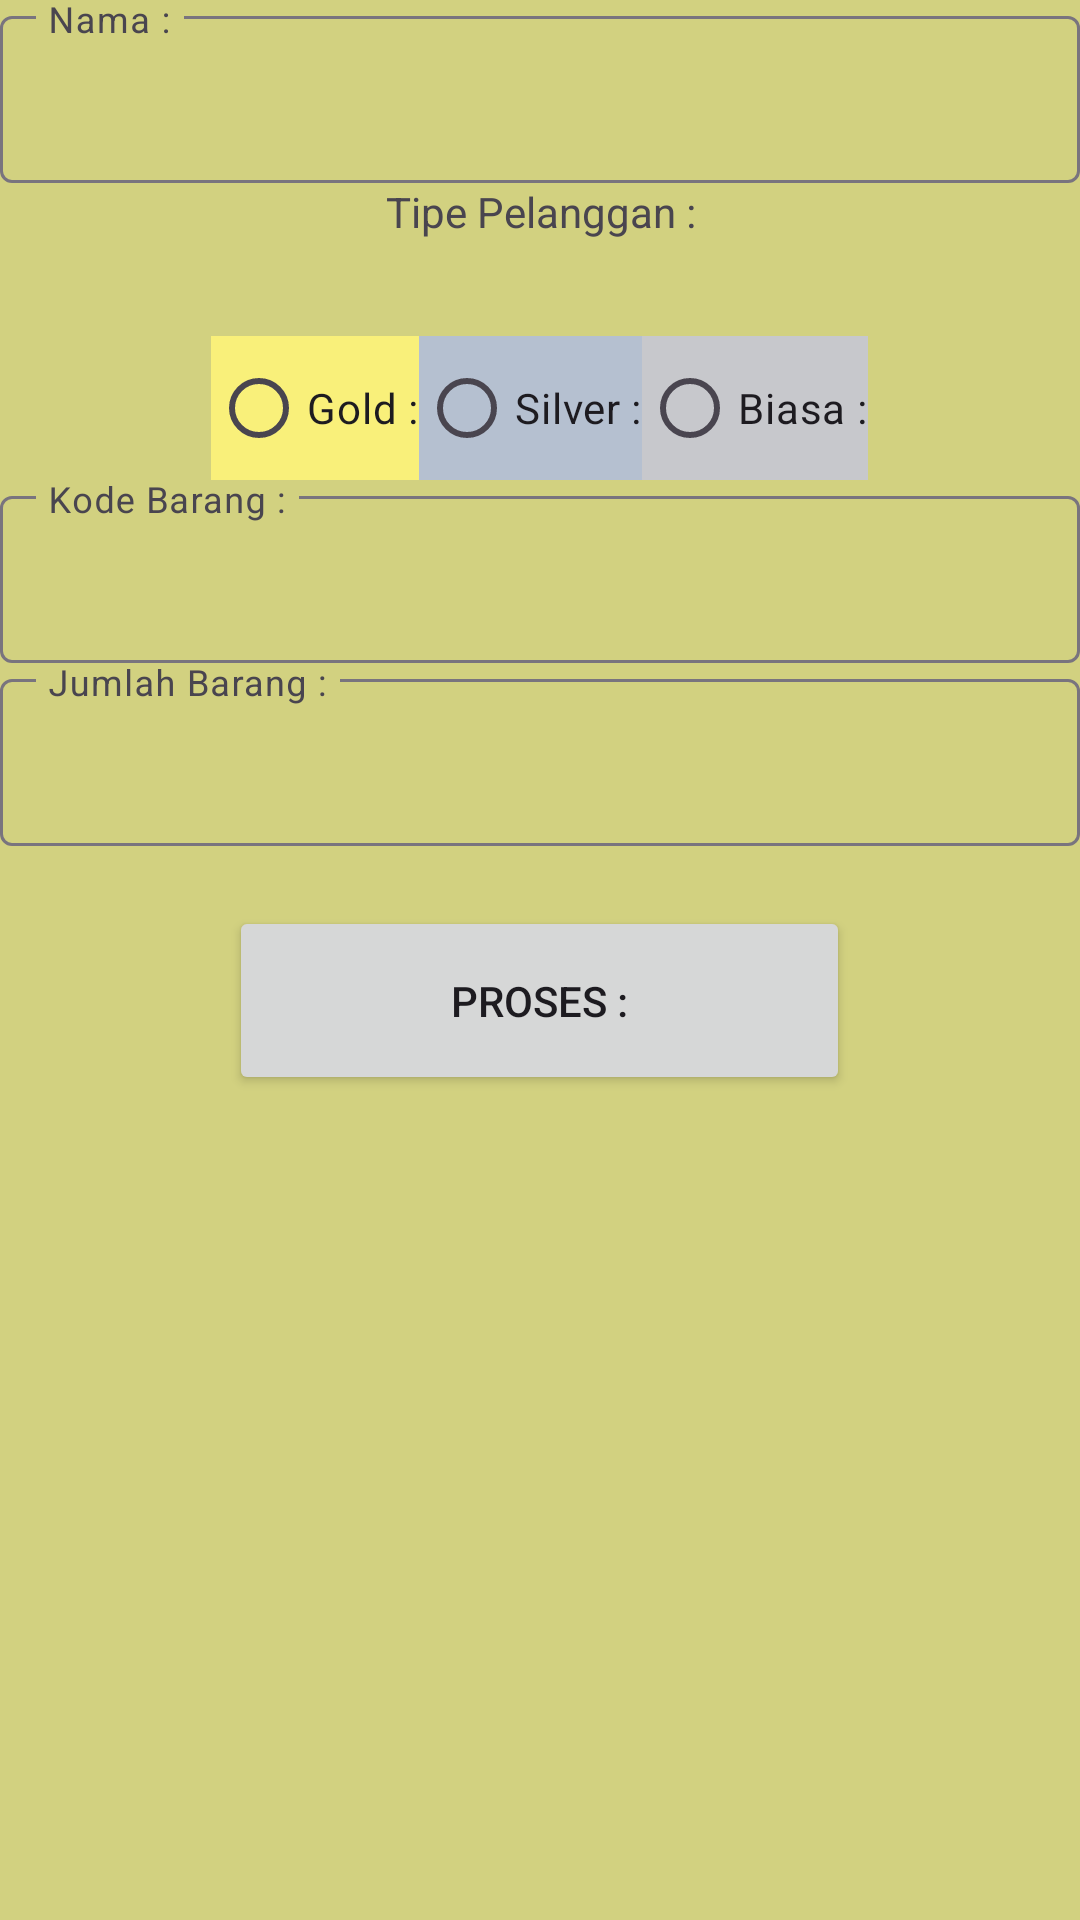

Here is an Android app screen rendered from its layout file. Give the layout XML and the strings, colors and styles it references.
<!-- AndroidManifest.xml: application theme Theme.Tugasday5 -->
<!-- res/layout/activity_main.xml -->
<?xml version="1.0" encoding="utf-8"?>
<LinearLayout xmlns:android="http://schemas.android.com/apk/res/android"
    xmlns:app="http://schemas.android.com/apk/res-auto"
    xmlns:tools="http://schemas.android.com/tools"
    android:id="@+id/main"
    android:layout_width="match_parent"
    android:layout_height="match_parent"
    android:orientation="vertical"
    android:background="#D2D180"
    tools:context=".MainActivity">


    <com.google.android.material.textfield.TextInputLayout
        android:layout_width="match_parent"
        android:layout_height="wrap_content"
        >
        <com.google.android.material.textfield.TextInputEditText

        android:id="@+id/etNama"
        android:layout_width="match_parent"
        android:layout_height="wrap_content"
        android:hint="@string/Nama"
        android:text=" "
        android:layout_marginTop="30dp"
        android:inputType="text"  />



    </com.google.android.material.textfield.TextInputLayout>

    <TextView
        android:id="@+id/tvTipee"
        android:text="@string/TipePelanggan"
        android:gravity="center"
        android:layout_width="match_parent"
        android:layout_height="wrap_content"/>

    <RadioGroup
        android:id="@+id/btnRadiogroupp"
        android:layout_width="wrap_content"
        android:layout_height="wrap_content"
        android:layout_gravity="center"
        android:orientation="horizontal">

        <RadioButton
            android:id="@+id/btnGold"
            android:layout_width="wrap_content"
            android:layout_height="wrap_content"
            android:layout_marginTop="32dp"
            android:text="@string/Gold"
            android:background="#F9F07A"/>

        <RadioButton
            android:id="@+id/btnSilver"
            android:layout_width="wrap_content"
            android:layout_height="wrap_content"
            android:layout_marginTop="32dp"
            android:text="@string/Silver"
            android:background="#B5C0D0"/>

        <RadioButton
            android:id="@+id/btnBiasa"
            android:layout_width="wrap_content"
            android:layout_height="wrap_content"
            android:layout_marginTop="32dp"
            android:text="@string/Biasa"
            android:background="#C7C8CC"/>


    </RadioGroup>

    <com.google.android.material.textfield.TextInputLayout
        android:layout_width="match_parent"
        android:layout_height="wrap_content"
        >
    <com.google.android.material.textfield.TextInputEditText

        android:id="@+id/etKodebarang"
        android:layout_width="match_parent"
        android:layout_height="wrap_content"
        android:text=" "
        android:hint="@string/KodeBaranA"
        android:layout_marginTop="30dp"
        android:inputType="text" />

    </com.google.android.material.textfield.TextInputLayout>

    <com.google.android.material.textfield.TextInputLayout
        android:layout_width="match_parent"
        android:layout_height="wrap_content"
        >
    <com.google.android.material.textfield.TextInputEditText
        android:id="@+id/etJumlahbarang"
        android:layout_width="match_parent"
        android:layout_height="wrap_content"
        android:text=" "
        android:hint="@string/JumlahBarangA"
        android:inputType="number" />

    </com.google.android.material.textfield.TextInputLayout>


    <Button
        android:id="@+id/btnProses"
        android:layout_width="207dp"
        android:layout_height="63dp"
        android:layout_gravity="center"
        android:layout_marginTop="20dp"
        android:text="@string/Proses" />

</LinearLayout>
<!-- resources referenced by this layout -->
<resources>
  <string name="Biasa">Biasa :</string>
  <string name="Gold">Gold :</string>
  <string name="JumlahBarangA">Jumlah Barang :</string>
  <string name="KodeBaranA">Kode Barang :</string>
  <string name="Nama">Nama :</string>
  <string name="Proses">Proses :</string>
  <string name="Silver">Silver :</string>
  <string name="TipePelanggan">Tipe Pelanggan :</string>
  <style name="Theme.Tugasday5" parent="Base.Theme.Tugasday5" />
  <style name="Base.Theme.Tugasday5" parent="Theme.Material3.DayNight">
          
          
      </style>
</resources>
